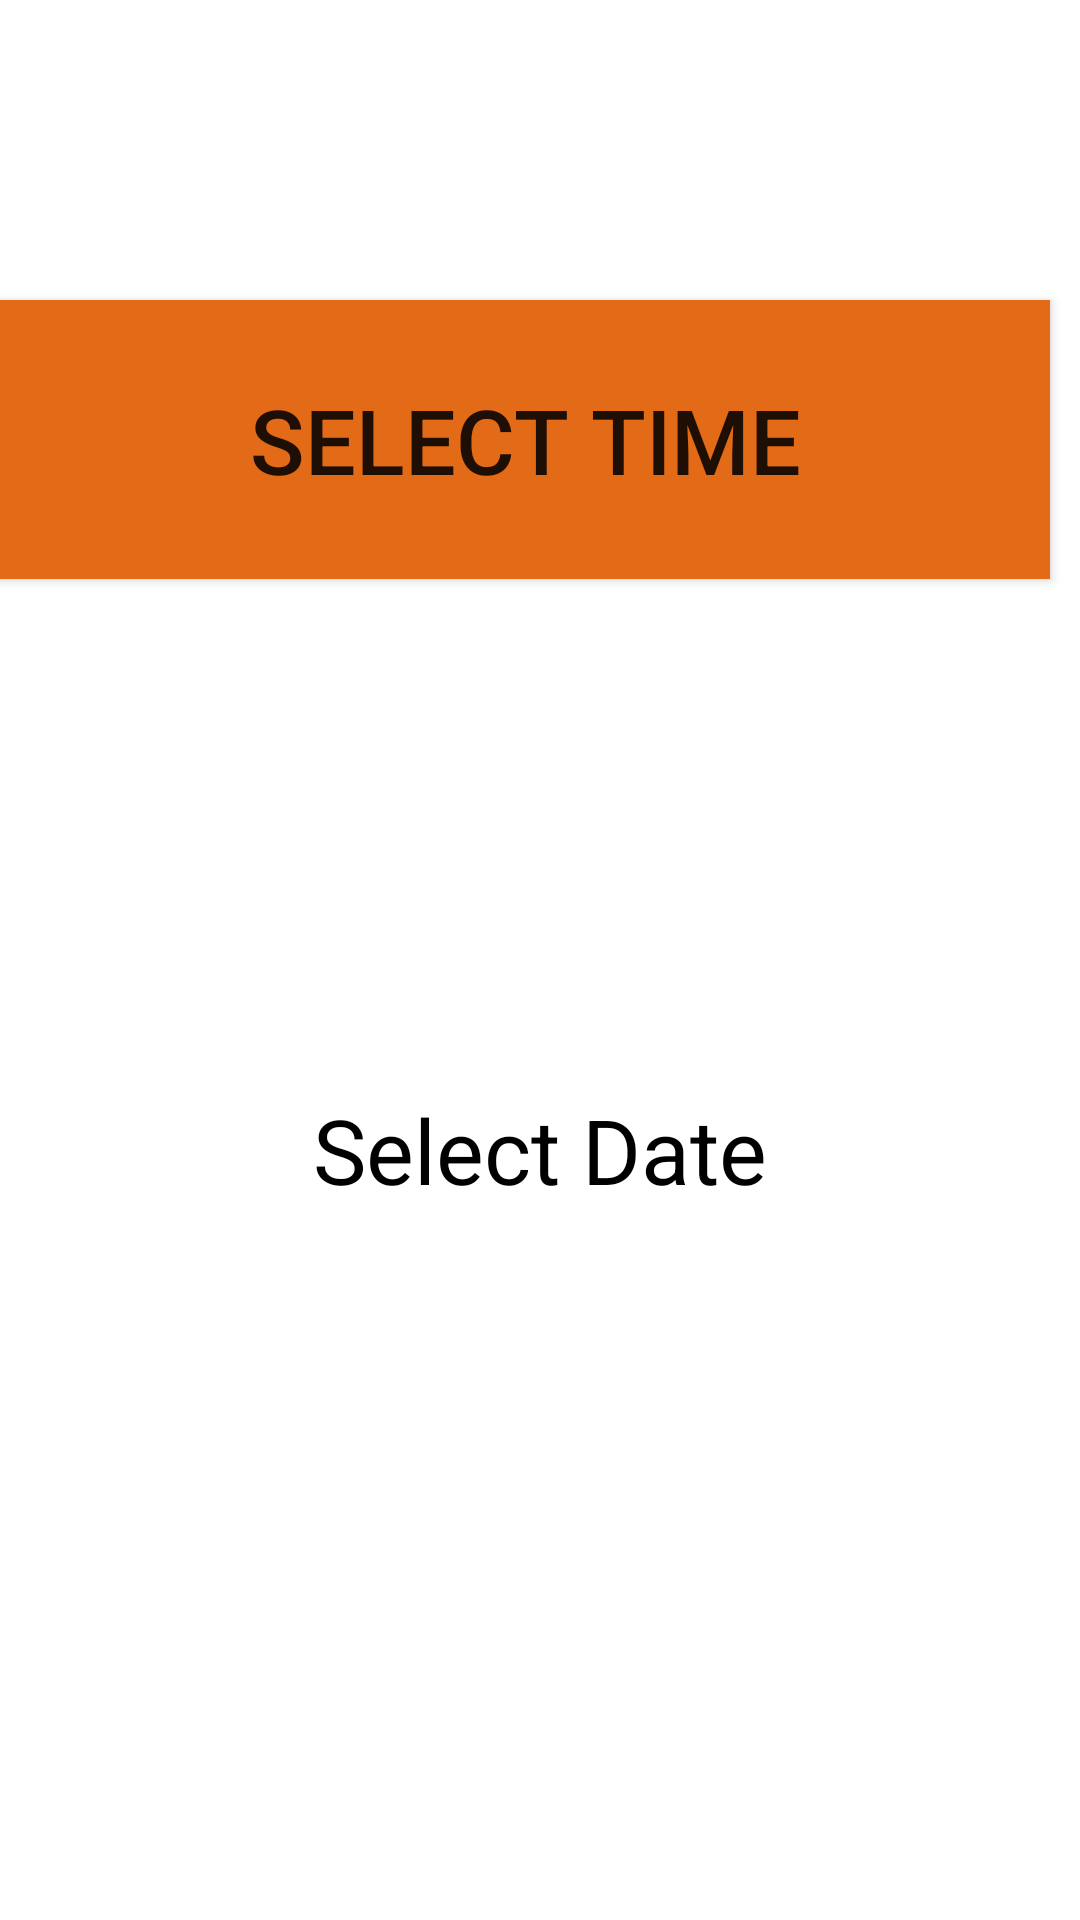

Write the Android layout XML for this screen, with the resource values it uses.
<!-- AndroidManifest.xml: application theme Theme.Firedatabase_assis -->
<!-- res/layout/activity_time.xml -->
<?xml version="1.0" encoding="utf-8"?>
<LinearLayout xmlns:android="http://schemas.android.com/apk/res/android"
    xmlns:tools="http://schemas.android.com/tools"
    android:layout_width="match_parent"
    android:layout_height="match_parent"
    android:orientation="vertical"
    tools:context=".settings.TimeActivity">


    <Button
        android:id="@+id/btTime1"
        android:layout_width="match_parent"
        android:layout_height="93dp"
        android:layout_marginHorizontal="150dp"
        android:layout_marginVertical="100dp"
        android:paddingHorizontal="20dp"
        android:paddingVertical="20dp"
        android:layout_marginTop="20dp"
        android:layout_marginEnd="10dp"
        android:text="Select Time"
        android:background="@color/orange"
        android:textSize="30sp" />

    <TextView
        android:id="@+id/tv_textTime"
        android:layout_width="match_parent"
        android:layout_height="wrap_content"
        android:layout_marginVertical="50dp"
        android:paddingHorizontal="20dp"
        android:paddingVertical="20dp"
        android:text="Select Date"
        android:textAlignment="center"
        android:textColor="@color/black"
        android:textSize="30sp"
        tools:layout_editor_absoluteY="356dp" />

</LinearLayout>
<!-- resources referenced by this layout -->
<resources>
  <color name="black">#FF000000</color>
  <color name="orange">#E36A17</color>
  <style name="Theme.Firedatabase_assis" parent="Theme.MaterialComponents.DayNight.NoActionBar">
          
          <item name="colorPrimary">@color/purple_500</item>
          <item name="colorPrimaryVariant">@color/purple_700</item>
          <item name="colorOnPrimary">@color/white</item>
          
          <item name="colorSecondary">@color/teal_200</item>
          <item name="colorSecondaryVariant">@color/teal_700</item>
          <item name="colorOnSecondary">@color/black</item>
          
          <item name="android:statusBarColor" tools:targetApi="l">?attr/colorPrimaryVariant</item>
  
      </style>
  <color name="purple_500">#FF6200EE</color>
  <color name="purple_700">#FF3700B3</color>
  <color name="white">#FFFFFFFF</color>
  <color name="teal_200">#FF03DAC5</color>
  <color name="teal_700">#FF018786</color>
</resources>
